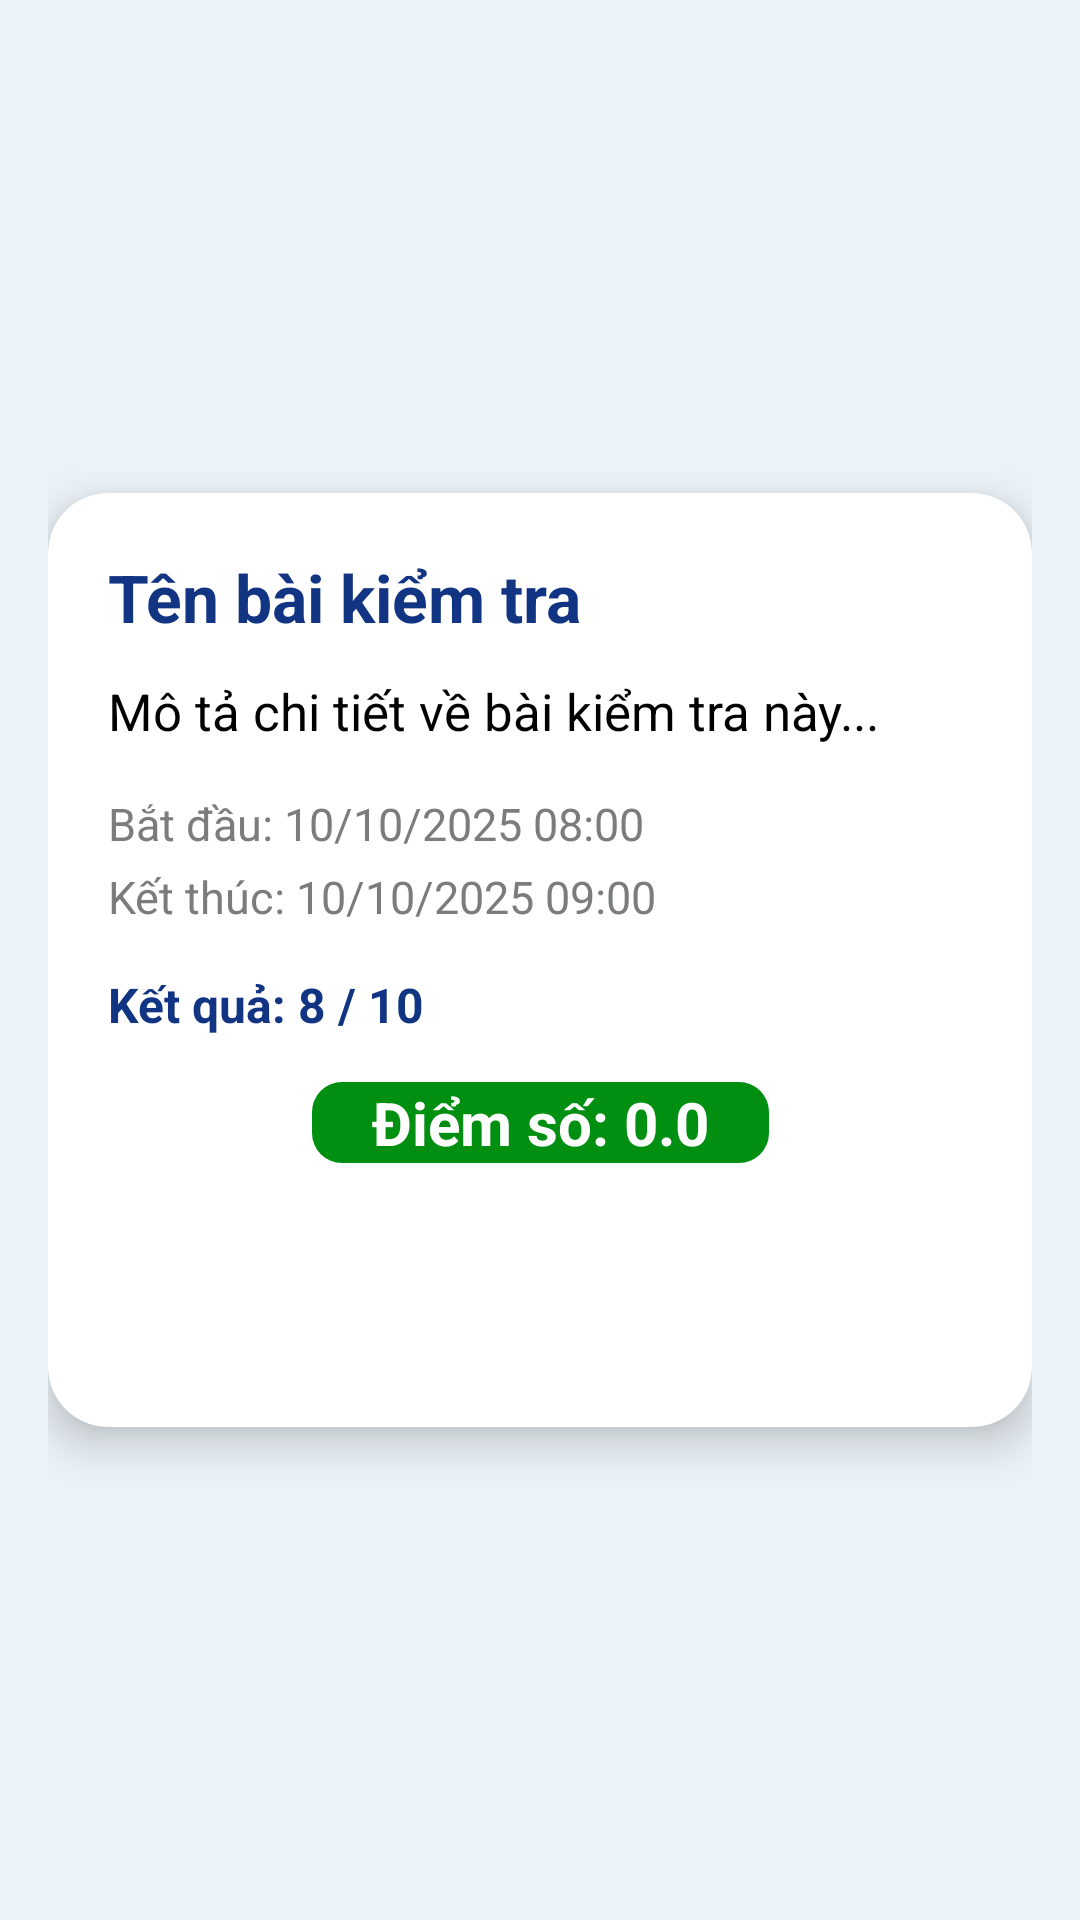

Reconstruct the res/layout file that produces this screen, plus the resources it refers to.
<!-- AndroidManifest.xml: application theme Theme.TQT_Quiz -->
<!-- res/layout/activity_view_quiz.xml -->
<?xml version="1.0" encoding="utf-8"?>
<androidx.constraintlayout.widget.ConstraintLayout xmlns:android="http://schemas.android.com/apk/res/android"
    xmlns:app="http://schemas.android.com/apk/res-auto"
    xmlns:tools="http://schemas.android.com/tools"
    android:id="@+id/layout_root"
    android:layout_width="match_parent"
    android:layout_height="match_parent"
    android:background="@color/AppBackground"
    android:padding="16dp"
    tools:context=".presentation.view.activities.ViewQuizSt">

    <androidx.cardview.widget.CardView
        android:id="@+id/cardView_ViewQuiz"
        android:layout_width="0dp"
        android:layout_height="wrap_content"
        app:cardCornerRadius="20dp"
        app:cardElevation="8dp"
        app:cardBackgroundColor="@android:color/white"
        app:layout_constraintTop_toTopOf="parent"
        app:layout_constraintBottom_toBottomOf="parent"
        app:layout_constraintStart_toStartOf="parent"
        app:layout_constraintEnd_toEndOf="parent">

        <androidx.constraintlayout.widget.ConstraintLayout
            android:layout_width="match_parent"
            android:layout_height="wrap_content"
            android:padding="20dp">

            
            <TextView
                android:id="@+id/tv_Title_ViewQuiz"
                android:layout_width="0dp"
                android:layout_height="wrap_content"
                android:text="Tên bài kiểm tra"
                android:textSize="22sp"
                android:textStyle="bold"
                android:textColor="@color/Primary"
                app:layout_constraintTop_toTopOf="parent"
                app:layout_constraintStart_toStartOf="parent"
                app:layout_constraintEnd_toEndOf="parent" />

            
            <TextView
                android:id="@+id/tv_Description_ViewQuiz"
                android:layout_width="0dp"
                android:layout_height="wrap_content"
                android:text="Mô tả chi tiết về bài kiểm tra này..."
                android:textSize="17sp"
                android:textColor="@color/black"
                android:layout_marginTop="12dp"
                app:layout_constraintTop_toBottomOf="@id/tv_Title_ViewQuiz"
                app:layout_constraintStart_toStartOf="parent"
                app:layout_constraintEnd_toEndOf="parent" />

            
            <TextView
                android:id="@+id/tv_StartTime_ViewQuiz"
                android:layout_width="0dp"
                android:layout_height="wrap_content"
                android:text="Bắt đầu: 10/10/2025 08:00"
                android:textSize="15sp"
                android:textColor="@color/dark_gray"
                android:layout_marginTop="16dp"
                app:layout_constraintTop_toBottomOf="@id/tv_Description_ViewQuiz"
                app:layout_constraintStart_toStartOf="parent"
                app:layout_constraintEnd_toEndOf="parent" />

            
            <TextView
                android:id="@+id/tv_DueTime_ViewQuiz"
                android:layout_width="0dp"
                android:layout_height="wrap_content"
                android:text="Kết thúc: 10/10/2025 09:00"
                android:textSize="15sp"
                android:textColor="@color/dark_gray"
                android:layout_marginTop="4dp"
                app:layout_constraintTop_toBottomOf="@id/tv_StartTime_ViewQuiz"
                app:layout_constraintStart_toStartOf="parent"
                app:layout_constraintEnd_toEndOf="parent" />

            
            <TextView
                android:id="@+id/tv_NumberOfCorrect_ViewQuiz"
                android:layout_width="0dp"
                android:layout_height="wrap_content"
                android:text="Kết quả: 8 / 10"
                android:textSize="16sp"
                android:textColor="@color/Primary"
                android:textStyle="bold"
                android:layout_marginTop="15dp"
                app:layout_constraintTop_toBottomOf="@id/tv_DueTime_ViewQuiz"
                app:layout_constraintStart_toStartOf="parent"
                app:layout_constraintEnd_toEndOf="parent" />

            <TextView
                android:id="@+id/tv_Score_ViewQuiz"
                android:layout_width="wrap_content"
                android:layout_height="wrap_content"
                android:paddingHorizontal="20dp"
                android:text="Điểm số: 0.0"
                android:textSize="20sp"
                android:textColor="@color/white"
                android:textStyle="bold"
                android:layout_marginTop="15dp"
                android:background="@drawable/btn_rectangle_green"
                app:layout_constraintTop_toBottomOf="@id/tv_NumberOfCorrect_ViewQuiz"
                app:layout_constraintStart_toStartOf="parent"
                app:layout_constraintEnd_toEndOf="parent"
                android:gravity="center"/>

            
            <Button
                android:id="@+id/btn_Action_ViewQuiz"
                android:layout_width="0dp"
                android:layout_height="wrap_content"
                android:text="Làm bài"
                android:textStyle="bold"
                android:textColor="@color/white"
                android:layout_marginTop="20dp"
                android:background="@drawable/btn_rectagle"
                app:layout_constraintTop_toBottomOf="@id/tv_Score_ViewQuiz"
                app:layout_constraintStart_toStartOf="parent"
                app:layout_constraintEnd_toEndOf="parent" />
        </androidx.constraintlayout.widget.ConstraintLayout>
    </androidx.cardview.widget.CardView>
</androidx.constraintlayout.widget.ConstraintLayout>
<!-- resources referenced by this layout -->
<resources>
  <color name="AppBackground">#ECF3F8</color>
  <color name="Primary">#113483</color>
  <color name="black">#FF000000</color>
  <color name="dark_gray">#7b7d7d</color>
  <color name="white">#FFFFFFFF</color>
  <!-- drawable btn_rectangle_green (drawable) -->
  <?xml version="1.0" encoding="utf-8"?>
  <shape android:shape="rectangle"
      xmlns:android="http://schemas.android.com/apk/res/android">
  
      <corners android:radius="10dp"></corners>
      <solid android:color="#008F11"></solid>
  
  </shape>
  <style name="Theme.TQT_Quiz" parent="Base.Theme.TQT_Quiz" />
  <style name="Base.Theme.TQT_Quiz" parent="Theme.AppCompat.DayNight.DarkActionBar">
          <item name="fontFamily">@font/roboto_condensed_regular</item>
          <item name="colorPrimary">@android:color/transparent</item>
      </style>
</resources>
